15-way image classification set "data" from GitHub (anjielina-11/-); label vocabulary: citrus red spider, corn borer, corn leaf blight, corn smut, cotton verticillium, cucumber powdery mildew, pepper anthracnose, rice blast, rice sheath blight, rice stem maggot, soybean pod borer, tomato gray mold, tomato late blight, wheat rust, wheat scab.

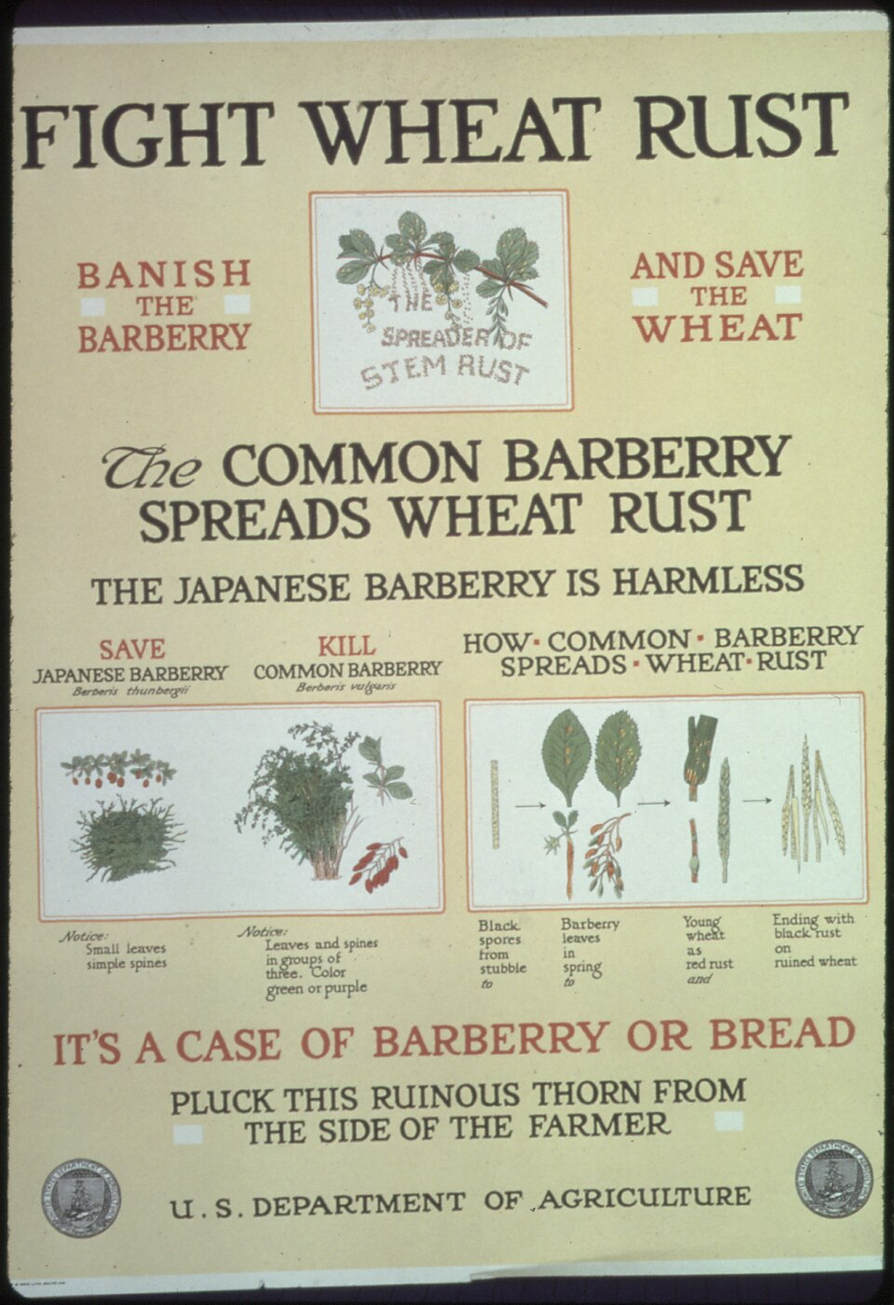
Label: wheat rust

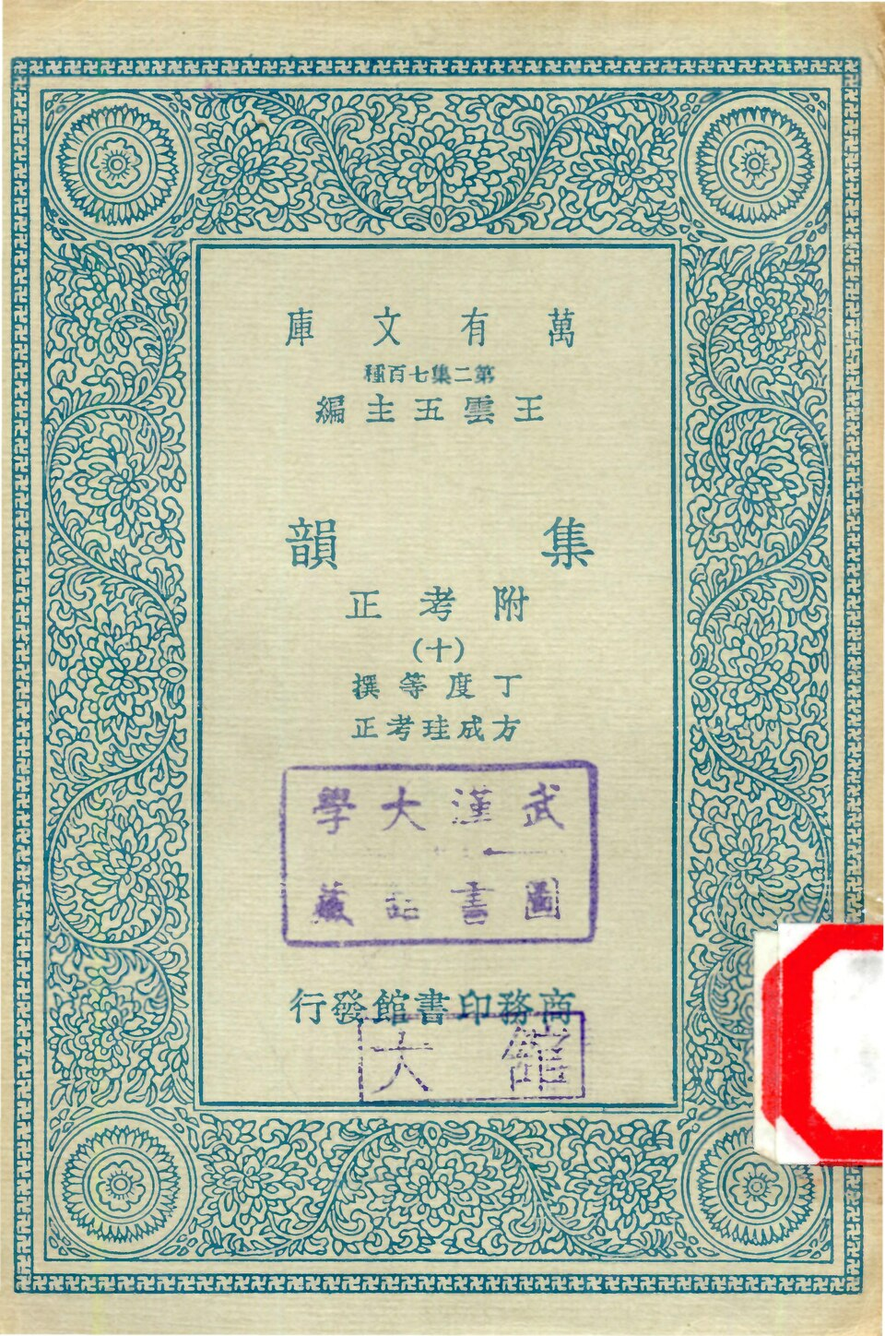
Label: rice sheath blight

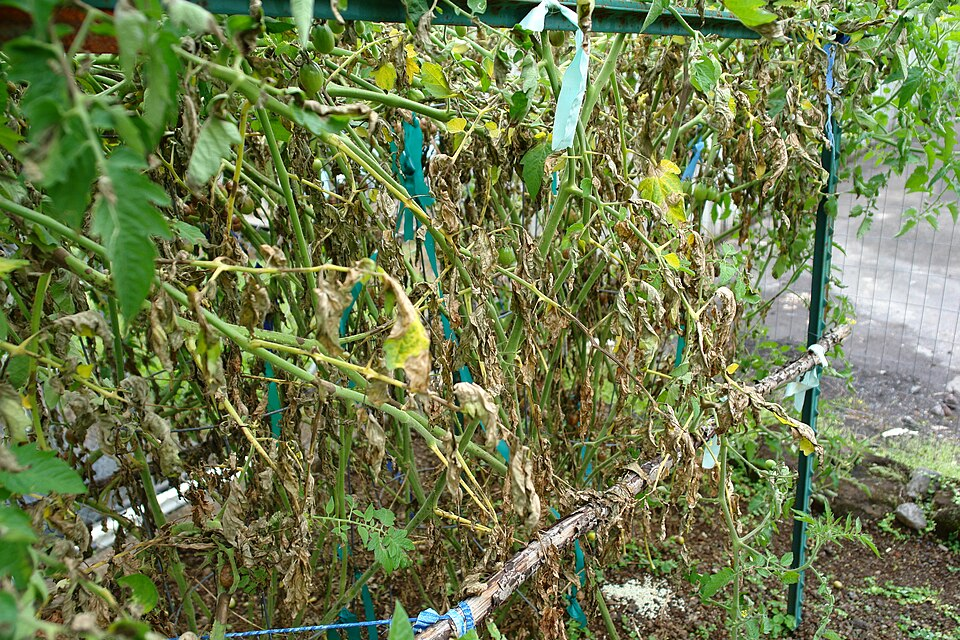
Label: tomato late blight

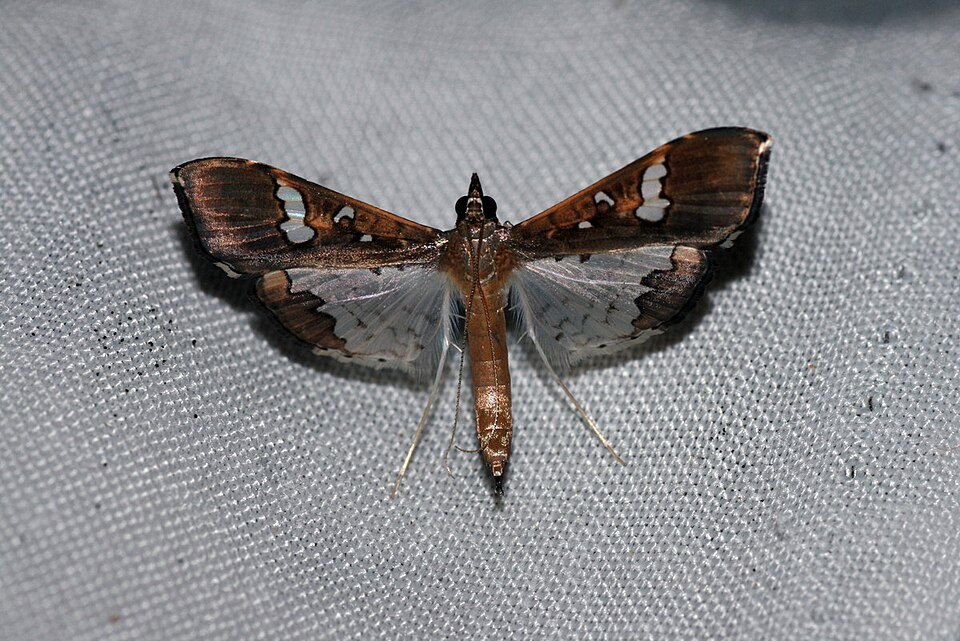
Label: soybean pod borer
